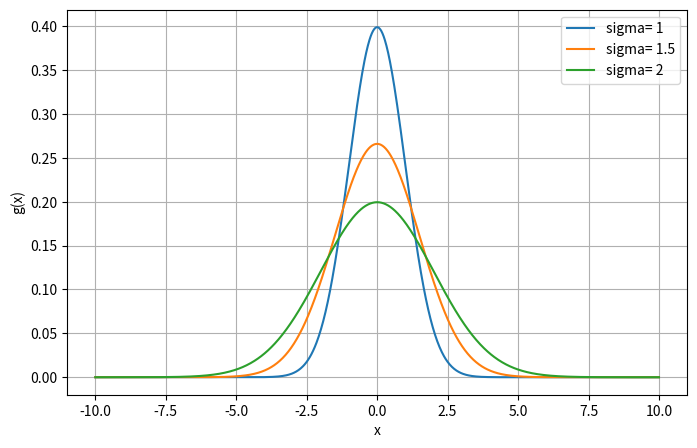

Write the Python code that produced this figure.
"""(10) The normalized Gaussian function centered at x = 0 is
g(x) = (1/σ√2π)exp(−x^2/2σ^2)
Plot and compare the shapes of these functions for standard deviations σ = 1, 1.5 and 2."""
import matplotlib.pyplot as plt
import numpy as np


x=np.linspace(-10,10,1000)

def gauss_func(x,sigma):
    return (1/(sigma*np.sqrt(2*np.pi))) * np.exp(-x**2/(2*sigma**2))

plt.figure(figsize=(8,5))
for sigma in [1,1.5,2]:
    plt.plot(x,gauss_func(x,sigma),label=f"sigma= {sigma}")
plt.xlabel("x")
plt.ylabel("g(x)")
plt.legend()
plt.grid(True)
plt.show()